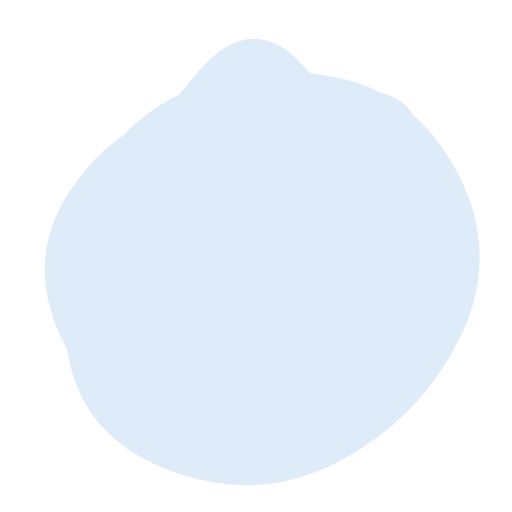
t = 0.00 s
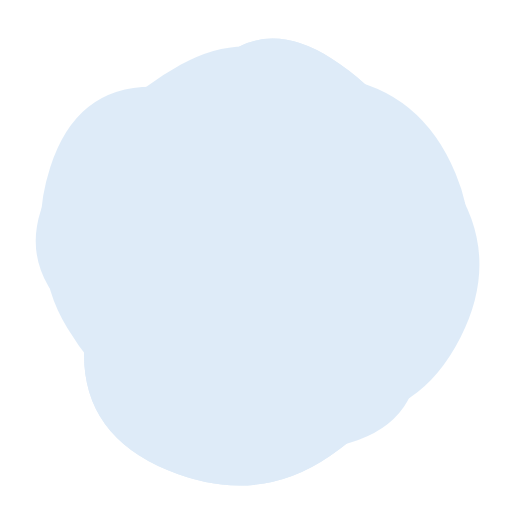
t = 1.76 s
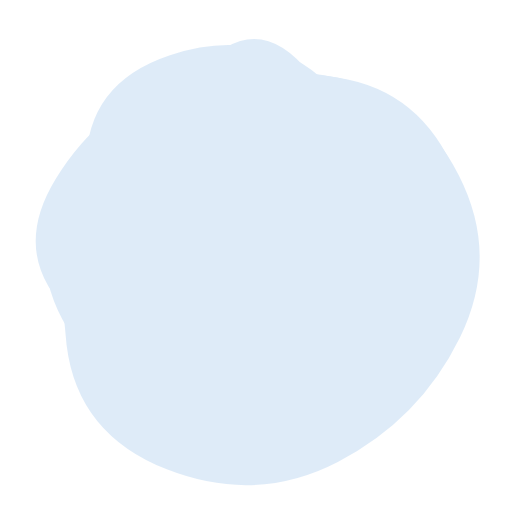
t = 3.51 s
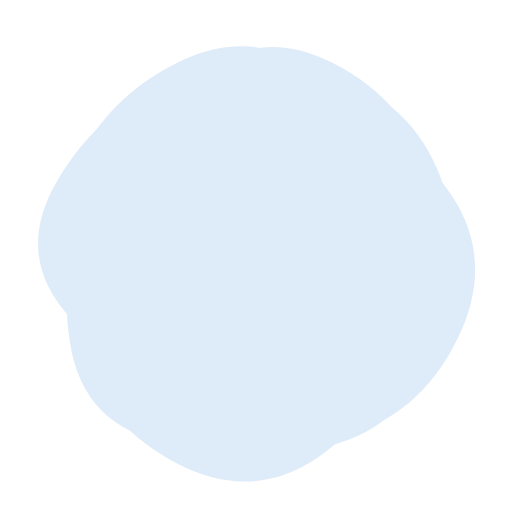
t = 4.83 s
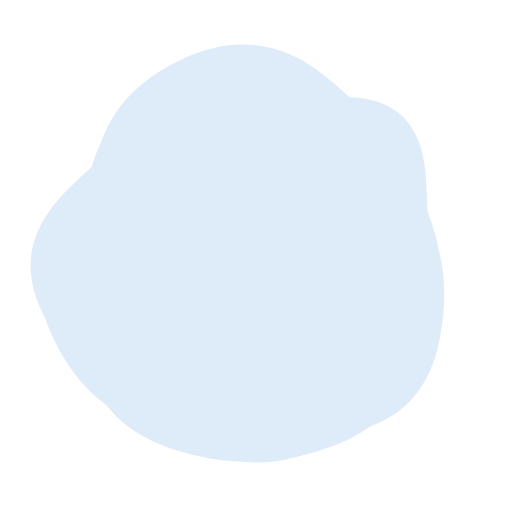
t = 6.58 s
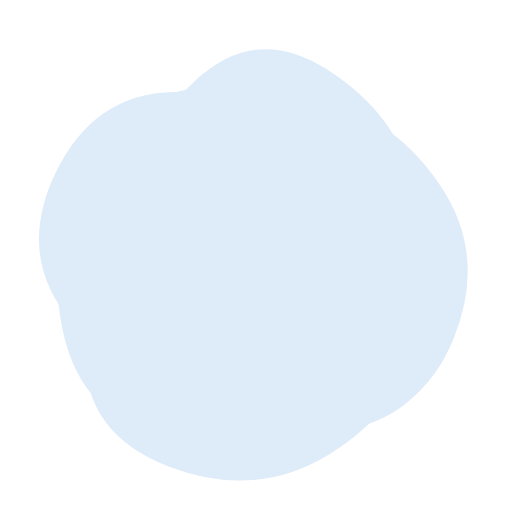
t = 8.34 s

The animated SVG that drew these frames (rendered in a browser with its animation timeline set to each time). Animation: 5 SMIL elements (animate=5); frames cover the first 8.34 s, repeats indefinitely.

<svg version="1.1" xmlns="http://www.w3.org/2000/svg" viewBox="0 0 500 500" width="100%" id="blobSvg" style="opacity: 1;">
                        <defs>
                        <linearGradient id="gradient" x1="0%" y1="0%" x2="0%" y2="100%">
                            <stop offset="0%" style="stop-color: rgb(222, 235, 248);"></stop>
                            <stop offset="100%" style="stop-color: rgb(222, 235, 248);"></stop>
                        </linearGradient>
                        </defs>
                        
                    <path id="blob" fill="url(#gradient)" style="opacity: 1;"><animate attributeName="d" dur="15.8s" repeatCount="indefinite" values="M449.05134,329.9003Q409.80059,409.80059,329.9003,451.15995Q250,492.5193,162.89881,458.36084Q75.79762,424.20238,65.04837,337.10119Q54.29911,250,85.74629,183.59673Q117.19347,117.19347,183.59673,88.1905Q250,59.18753,328.8549,75.73886Q407.7098,92.2902,448.00594,171.1451Q488.30208,250,449.05134,329.9003Z;M408.24461,332.63257Q415.26513,415.26513,332.63257,434.71568Q250,454.16622,179.33614,422.74697Q108.67228,391.32772,65.87585,320.66386Q23.07942,250,63.27221,176.73251Q103.46501,103.46501,176.73251,63.02288Q250,22.58075,311.86507,74.4253Q373.73015,126.26985,387.47712,188.13493Q401.22409,250,408.24461,332.63257Z;M421.63508,307.39005Q364.7801,364.7801,307.39005,427.43403Q250,490.08796,191.6822,428.36178Q133.3644,366.6356,70.9089,308.3178Q8.4534,250,54.21728,174.99058Q99.98115,99.98115,174.99058,81.49686Q250,63.01257,330.66021,75.84607Q411.32042,88.67958,444.90524,169.33979Q478.49006,250,421.63508,307.39005Z;M409.06419,322.5266Q395.0532,395.0532,322.5266,445.11739Q250,495.18159,163.51944,459.07135Q77.03888,422.96112,82.39949,336.48056Q87.7601,250,115.64271,196.76266Q143.52532,143.52532,196.76266,76.83657Q250,10.14783,323.24578,56.82813Q396.49156,103.50844,409.78338,176.75422Q423.07519,250,409.06419,322.5266Z;M418.08664,320.33435Q390.6687,390.6687,320.33435,427.91946Q250,465.17023,188.27506,419.31005Q126.55013,373.44987,106.38448,311.72494Q86.21883,250,84.09726,165.98785Q81.9757,81.9757,165.98785,53.98938Q250,26.00305,311.1687,76.83282Q372.3374,127.6626,408.92099,188.8313Q445.50458,250,418.08664,320.33435Z;M446.86448,329.36764Q408.73529,408.73529,329.36764,419.76576Q250,430.79624,166.60504,423.79308Q83.21008,416.78992,69.36975,333.39496Q55.52942,250,96.13341,193.3687Q136.7374,136.7374,193.3687,119.10083Q250,101.46426,313.50105,112.23108Q377.00211,122.99789,430.99789,186.49895Q484.99368,250,446.86448,329.36764Z;M423.42552,332.41134Q414.82268,414.82268,332.41134,424.30554Q250,433.78841,170.96572,420.92848Q91.93144,408.06856,46.07152,329.03428Q0.21159,250,66.88003,191.77423Q133.54846,133.54846,191.77423,102.82861Q250,72.10876,305.00592,106.04846Q360.01185,139.98815,396.0201,194.99408Q432.02836,250,423.42552,332.41134Z;M449.66467,329.57458Q409.14917,409.14917,329.57458,407.97733Q250,406.80549,191.3735,387.02924Q132.74701,367.25299,77.06026,308.6265Q21.3735,250,49.05191,163.36516Q76.73032,76.73032,163.36516,85.537Q250,94.34367,322.00775,100.16408Q394.01551,105.98449,442.09784,177.99225Q490.18018,250,449.66467,329.57458Z;M385.47259,309.13613Q368.27225,368.27225,309.13613,425.14983Q250,482.02741,183.02911,432.9846Q116.05821,383.94179,100.85787,316.97089Q85.65753,250,111.11302,193.28426Q136.56852,136.56852,193.28426,70.4846Q250,4.40068,303.89298,73.30736Q357.78596,142.21404,380.22944,196.10702Q402.67293,250,385.47259,309.13613Z;M449.05134,329.9003Q409.80059,409.80059,329.9003,451.15995Q250,492.5193,162.89881,458.36084Q75.79762,424.20238,65.04837,337.10119Q54.29911,250,85.74629,183.59673Q117.19347,117.19347,183.59673,88.1905Q250,59.18753,328.8549,75.73886Q407.7098,92.2902,448.00594,171.1451Q488.30208,250,449.05134,329.9003Z"></animate></path><path id="blob" fill="url(#gradient)" style="opacity: 1;"><animate attributeName="d" dur="15.8s" repeatCount="indefinite" values="M385.47259,309.13613Q368.27225,368.27225,309.13613,425.14983Q250,482.02741,183.02911,432.9846Q116.05821,383.94179,100.85787,316.97089Q85.65753,250,111.11302,193.28426Q136.56852,136.56852,193.28426,70.4846Q250,4.40068,303.89298,73.30736Q357.78596,142.21404,380.22944,196.10702Q402.67293,250,385.47259,309.13613Z;M409.06419,322.5266Q395.0532,395.0532,322.5266,445.11739Q250,495.18159,163.51944,459.07135Q77.03888,422.96112,82.39949,336.48056Q87.7601,250,115.64271,196.76266Q143.52532,143.52532,196.76266,76.83657Q250,10.14783,323.24578,56.82813Q396.49156,103.50844,409.78338,176.75422Q423.07519,250,409.06419,322.5266Z;M408.24461,332.63257Q415.26513,415.26513,332.63257,434.71568Q250,454.16622,179.33614,422.74697Q108.67228,391.32772,65.87585,320.66386Q23.07942,250,63.27221,176.73251Q103.46501,103.46501,176.73251,63.02288Q250,22.58075,311.86507,74.4253Q373.73015,126.26985,387.47712,188.13493Q401.22409,250,408.24461,332.63257Z;M421.63508,307.39005Q364.7801,364.7801,307.39005,427.43403Q250,490.08796,191.6822,428.36178Q133.3644,366.6356,70.9089,308.3178Q8.4534,250,54.21728,174.99058Q99.98115,99.98115,174.99058,81.49686Q250,63.01257,330.66021,75.84607Q411.32042,88.67958,444.90524,169.33979Q478.49006,250,421.63508,307.39005Z;M423.42552,332.41134Q414.82268,414.82268,332.41134,424.30554Q250,433.78841,170.96572,420.92848Q91.93144,408.06856,46.07152,329.03428Q0.21159,250,66.88003,191.77423Q133.54846,133.54846,191.77423,102.82861Q250,72.10876,305.00592,106.04846Q360.01185,139.98815,396.0201,194.99408Q432.02836,250,423.42552,332.41134Z;M446.86448,329.36764Q408.73529,408.73529,329.36764,419.76576Q250,430.79624,166.60504,423.79308Q83.21008,416.78992,69.36975,333.39496Q55.52942,250,96.13341,193.3687Q136.7374,136.7374,193.3687,119.10083Q250,101.46426,313.50105,112.23108Q377.00211,122.99789,430.99789,186.49895Q484.99368,250,446.86448,329.36764Z;M395.5,320Q390,390,320,400Q250,410,172,408Q94,406,59,328Q24,250,70.5,183.5Q117,117,183.5,108Q250,99,335,89.5Q420,80,410.5,165Q401,250,395.5,320Z;M418.08664,320.33435Q390.6687,390.6687,320.33435,427.91946Q250,465.17023,188.27506,419.31005Q126.55013,373.44987,106.38448,311.72494Q86.21883,250,84.09726,165.98785Q81.9757,81.9757,165.98785,53.98938Q250,26.00305,311.1687,76.83282Q372.3374,127.6626,408.92099,188.8313Q445.50458,250,418.08664,320.33435Z;M449.66467,329.57458Q409.14917,409.14917,329.57458,407.97733Q250,406.80549,191.3735,387.02924Q132.74701,367.25299,77.06026,308.6265Q21.3735,250,49.05191,163.36516Q76.73032,76.73032,163.36516,85.537Q250,94.34367,322.00775,100.16408Q394.01551,105.98449,442.09784,177.99225Q490.18018,250,449.66467,329.57458Z;M385.47259,309.13613Q368.27225,368.27225,309.13613,425.14983Q250,482.02741,183.02911,432.9846Q116.05821,383.94179,100.85787,316.97089Q85.65753,250,111.11302,193.28426Q136.56852,136.56852,193.28426,70.4846Q250,4.40068,303.89298,73.30736Q357.78596,142.21404,380.22944,196.10702Q402.67293,250,385.47259,309.13613Z"></animate></path><path id="blob" fill="url(#gradient)" style="opacity: 1;"><animate attributeName="d" dur="15.8s" repeatCount="indefinite" values="M395.5,320Q390,390,320,400Q250,410,172,408Q94,406,59,328Q24,250,70.5,183.5Q117,117,183.5,108Q250,99,335,89.5Q420,80,410.5,165Q401,250,395.5,320Z;M421.63508,307.39005Q364.7801,364.7801,307.39005,427.43403Q250,490.08796,191.6822,428.36178Q133.3644,366.6356,70.9089,308.3178Q8.4534,250,54.21728,174.99058Q99.98115,99.98115,174.99058,81.49686Q250,63.01257,330.66021,75.84607Q411.32042,88.67958,444.90524,169.33979Q478.49006,250,421.63508,307.39005Z;M418.08664,320.33435Q390.6687,390.6687,320.33435,427.91946Q250,465.17023,188.27506,419.31005Q126.55013,373.44987,106.38448,311.72494Q86.21883,250,84.09726,165.98785Q81.9757,81.9757,165.98785,53.98938Q250,26.00305,311.1687,76.83282Q372.3374,127.6626,408.92099,188.8313Q445.50458,250,418.08664,320.33435Z;M408.24461,332.63257Q415.26513,415.26513,332.63257,434.71568Q250,454.16622,179.33614,422.74697Q108.67228,391.32772,65.87585,320.66386Q23.07942,250,63.27221,176.73251Q103.46501,103.46501,176.73251,63.02288Q250,22.58075,311.86507,74.4253Q373.73015,126.26985,387.47712,188.13493Q401.22409,250,408.24461,332.63257Z;M405.0078,325.44624Q400.89248,400.89248,325.44624,434.97549Q250,469.0585,165.42535,444.1039Q80.8507,419.1493,84.75627,334.57465Q88.66184,250,94.44262,175.1117Q100.2234,100.2234,175.1117,82.29749Q250,64.37159,306.73538,100.45042Q363.47075,136.52925,386.29693,193.26462Q409.12312,250,405.0078,325.44624Z;M409.06419,322.5266Q395.0532,395.0532,322.5266,445.11739Q250,495.18159,163.51944,459.07135Q77.03888,422.96112,82.39949,336.48056Q87.7601,250,115.64271,196.76266Q143.52532,143.52532,196.76266,76.83657Q250,10.14783,323.24578,56.82813Q396.49156,103.50844,409.78338,176.75422Q423.07519,250,409.06419,322.5266Z;M423.42552,332.41134Q414.82268,414.82268,332.41134,424.30554Q250,433.78841,170.96572,420.92848Q91.93144,408.06856,46.07152,329.03428Q0.21159,250,66.88003,191.77423Q133.54846,133.54846,191.77423,102.82861Q250,72.10876,305.00592,106.04846Q360.01185,139.98815,396.0201,194.99408Q432.02836,250,423.42552,332.41134Z;M449.66467,329.57458Q409.14917,409.14917,329.57458,407.97733Q250,406.80549,191.3735,387.02924Q132.74701,367.25299,77.06026,308.6265Q21.3735,250,49.05191,163.36516Q76.73032,76.73032,163.36516,85.537Q250,94.34367,322.00775,100.16408Q394.01551,105.98449,442.09784,177.99225Q490.18018,250,449.66467,329.57458Z;M446.86448,329.36764Q408.73529,408.73529,329.36764,419.76576Q250,430.79624,166.60504,423.79308Q83.21008,416.78992,69.36975,333.39496Q55.52942,250,96.13341,193.3687Q136.7374,136.7374,193.3687,119.10083Q250,101.46426,313.50105,112.23108Q377.00211,122.99789,430.99789,186.49895Q484.99368,250,446.86448,329.36764Z;M395.5,320Q390,390,320,400Q250,410,172,408Q94,406,59,328Q24,250,70.5,183.5Q117,117,183.5,108Q250,99,335,89.5Q420,80,410.5,165Q401,250,395.5,320Z"></animate></path><path id="blob" fill="url(#gradient)" style="opacity: 1;"><animate attributeName="d" dur="15.8s" repeatCount="indefinite" values="M385.47259,309.13613Q368.27225,368.27225,309.13613,425.14983Q250,482.02741,183.02911,432.9846Q116.05821,383.94179,100.85787,316.97089Q85.65753,250,111.11302,193.28426Q136.56852,136.56852,193.28426,70.4846Q250,4.40068,303.89298,73.30736Q357.78596,142.21404,380.22944,196.10702Q402.67293,250,385.47259,309.13613Z;M449.66467,329.57458Q409.14917,409.14917,329.57458,407.97733Q250,406.80549,191.3735,387.02924Q132.74701,367.25299,77.06026,308.6265Q21.3735,250,49.05191,163.36516Q76.73032,76.73032,163.36516,85.537Q250,94.34367,322.00775,100.16408Q394.01551,105.98449,442.09784,177.99225Q490.18018,250,449.66467,329.57458Z;M449.05134,329.9003Q409.80059,409.80059,329.9003,451.15995Q250,492.5193,162.89881,458.36084Q75.79762,424.20238,65.04837,337.10119Q54.29911,250,85.74629,183.59673Q117.19347,117.19347,183.59673,88.1905Q250,59.18753,328.8549,75.73886Q407.7098,92.2902,448.00594,171.1451Q488.30208,250,449.05134,329.9003Z;M446.86448,329.36764Q408.73529,408.73529,329.36764,419.76576Q250,430.79624,166.60504,423.79308Q83.21008,416.78992,69.36975,333.39496Q55.52942,250,96.13341,193.3687Q136.7374,136.7374,193.3687,119.10083Q250,101.46426,313.50105,112.23108Q377.00211,122.99789,430.99789,186.49895Q484.99368,250,446.86448,329.36764Z;M395.5,320Q390,390,320,400Q250,410,172,408Q94,406,59,328Q24,250,70.5,183.5Q117,117,183.5,108Q250,99,335,89.5Q420,80,410.5,165Q401,250,395.5,320Z;M405.0078,325.44624Q400.89248,400.89248,325.44624,434.97549Q250,469.0585,165.42535,444.1039Q80.8507,419.1493,84.75627,334.57465Q88.66184,250,94.44262,175.1117Q100.2234,100.2234,175.1117,82.29749Q250,64.37159,306.73538,100.45042Q363.47075,136.52925,386.29693,193.26462Q409.12312,250,405.0078,325.44624Z;M423.42552,332.41134Q414.82268,414.82268,332.41134,424.30554Q250,433.78841,170.96572,420.92848Q91.93144,408.06856,46.07152,329.03428Q0.21159,250,66.88003,191.77423Q133.54846,133.54846,191.77423,102.82861Q250,72.10876,305.00592,106.04846Q360.01185,139.98815,396.0201,194.99408Q432.02836,250,423.42552,332.41134Z;M421.63508,307.39005Q364.7801,364.7801,307.39005,427.43403Q250,490.08796,191.6822,428.36178Q133.3644,366.6356,70.9089,308.3178Q8.4534,250,54.21728,174.99058Q99.98115,99.98115,174.99058,81.49686Q250,63.01257,330.66021,75.84607Q411.32042,88.67958,444.90524,169.33979Q478.49006,250,421.63508,307.39005Z;M409.06419,322.5266Q395.0532,395.0532,322.5266,445.11739Q250,495.18159,163.51944,459.07135Q77.03888,422.96112,82.39949,336.48056Q87.7601,250,115.64271,196.76266Q143.52532,143.52532,196.76266,76.83657Q250,10.14783,323.24578,56.82813Q396.49156,103.50844,409.78338,176.75422Q423.07519,250,409.06419,322.5266Z;M385.47259,309.13613Q368.27225,368.27225,309.13613,425.14983Q250,482.02741,183.02911,432.9846Q116.05821,383.94179,100.85787,316.97089Q85.65753,250,111.11302,193.28426Q136.56852,136.56852,193.28426,70.4846Q250,4.40068,303.89298,73.30736Q357.78596,142.21404,380.22944,196.10702Q402.67293,250,385.47259,309.13613Z"></animate></path><path id="blob" fill="url(#gradient)" style="opacity: 1;"><animate attributeName="d" dur="15.8s" repeatCount="indefinite" values="M395.5,320Q390,390,320,400Q250,410,172,408Q94,406,59,328Q24,250,70.5,183.5Q117,117,183.5,108Q250,99,335,89.5Q420,80,410.5,165Q401,250,395.5,320Z;M409.06419,322.5266Q395.0532,395.0532,322.5266,445.11739Q250,495.18159,163.51944,459.07135Q77.03888,422.96112,82.39949,336.48056Q87.7601,250,115.64271,196.76266Q143.52532,143.52532,196.76266,76.83657Q250,10.14783,323.24578,56.82813Q396.49156,103.50844,409.78338,176.75422Q423.07519,250,409.06419,322.5266Z;M385.47259,309.13613Q368.27225,368.27225,309.13613,425.14983Q250,482.02741,183.02911,432.9846Q116.05821,383.94179,100.85787,316.97089Q85.65753,250,111.11302,193.28426Q136.56852,136.56852,193.28426,70.4846Q250,4.40068,303.89298,73.30736Q357.78596,142.21404,380.22944,196.10702Q402.67293,250,385.47259,309.13613Z;M446.86448,329.36764Q408.73529,408.73529,329.36764,419.76576Q250,430.79624,166.60504,423.79308Q83.21008,416.78992,69.36975,333.39496Q55.52942,250,96.13341,193.3687Q136.7374,136.7374,193.3687,119.10083Q250,101.46426,313.50105,112.23108Q377.00211,122.99789,430.99789,186.49895Q484.99368,250,446.86448,329.36764Z;M423.42552,332.41134Q414.82268,414.82268,332.41134,424.30554Q250,433.78841,170.96572,420.92848Q91.93144,408.06856,46.07152,329.03428Q0.21159,250,66.88003,191.77423Q133.54846,133.54846,191.77423,102.82861Q250,72.10876,305.00592,106.04846Q360.01185,139.98815,396.0201,194.99408Q432.02836,250,423.42552,332.41134Z;M449.66467,329.57458Q409.14917,409.14917,329.57458,407.97733Q250,406.80549,191.3735,387.02924Q132.74701,367.25299,77.06026,308.6265Q21.3735,250,49.05191,163.36516Q76.73032,76.73032,163.36516,85.537Q250,94.34367,322.00775,100.16408Q394.01551,105.98449,442.09784,177.99225Q490.18018,250,449.66467,329.57458Z;M449.05134,329.9003Q409.80059,409.80059,329.9003,451.15995Q250,492.5193,162.89881,458.36084Q75.79762,424.20238,65.04837,337.10119Q54.29911,250,85.74629,183.59673Q117.19347,117.19347,183.59673,88.1905Q250,59.18753,328.8549,75.73886Q407.7098,92.2902,448.00594,171.1451Q488.30208,250,449.05134,329.9003Z;M408.24461,332.63257Q415.26513,415.26513,332.63257,434.71568Q250,454.16622,179.33614,422.74697Q108.67228,391.32772,65.87585,320.66386Q23.07942,250,63.27221,176.73251Q103.46501,103.46501,176.73251,63.02288Q250,22.58075,311.86507,74.4253Q373.73015,126.26985,387.47712,188.13493Q401.22409,250,408.24461,332.63257Z;M421.63508,307.39005Q364.7801,364.7801,307.39005,427.43403Q250,490.08796,191.6822,428.36178Q133.3644,366.6356,70.9089,308.3178Q8.4534,250,54.21728,174.99058Q99.98115,99.98115,174.99058,81.49686Q250,63.01257,330.66021,75.84607Q411.32042,88.67958,444.90524,169.33979Q478.49006,250,421.63508,307.39005Z;M395.5,320Q390,390,320,400Q250,410,172,408Q94,406,59,328Q24,250,70.5,183.5Q117,117,183.5,108Q250,99,335,89.5Q420,80,410.5,165Q401,250,395.5,320Z"></animate></path></svg>